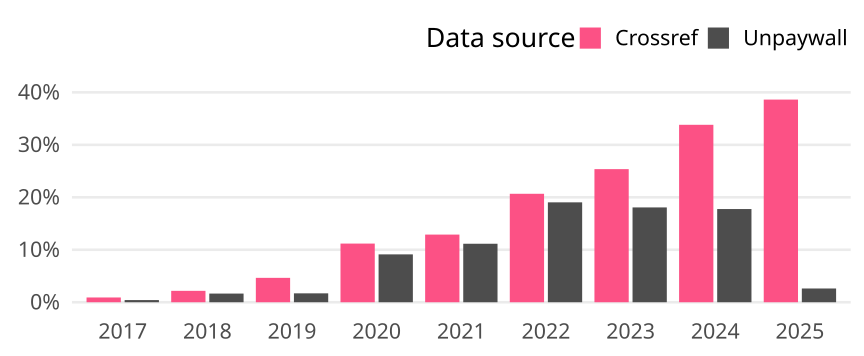

Data behind this chart, as committed beside it:
cr_year, cat, article_total, name, oa_articles, oa_share
2017, Global, 2422, Crossref, 22, 0.009083
2017, Global, 2422, Unpaywall, 10, 0.004129
2018, Global, 2301, Crossref, 50, 0.02173
2018, Global, 2301, Unpaywall, 38, 0.01651
2019, Global, 2302, Crossref, 107, 0.04648
2019, Global, 2302, Unpaywall, 39, 0.01694
2020, Global, 2379, Crossref, 266, 0.1118
2020, Global, 2379, Unpaywall, 217, 0.09121
2021, Global, 2350, Crossref, 303, 0.1289
2021, Global, 2350, Unpaywall, 262, 0.1115
2022, Global, 2390, Crossref, 494, 0.2067
2022, Global, 2390, Unpaywall, 455, 0.1904
2023, Global, 2247, Crossref, 570, 0.2537
2023, Global, 2247, Unpaywall, 406, 0.1807
2024, Global, 2342, Crossref, 792, 0.3382
2024, Global, 2342, Unpaywall, 416, 0.1776
2025, Global, 725, Crossref, 280, 0.3862
2025, Global, 725, Unpaywall, 19, 0.02621
